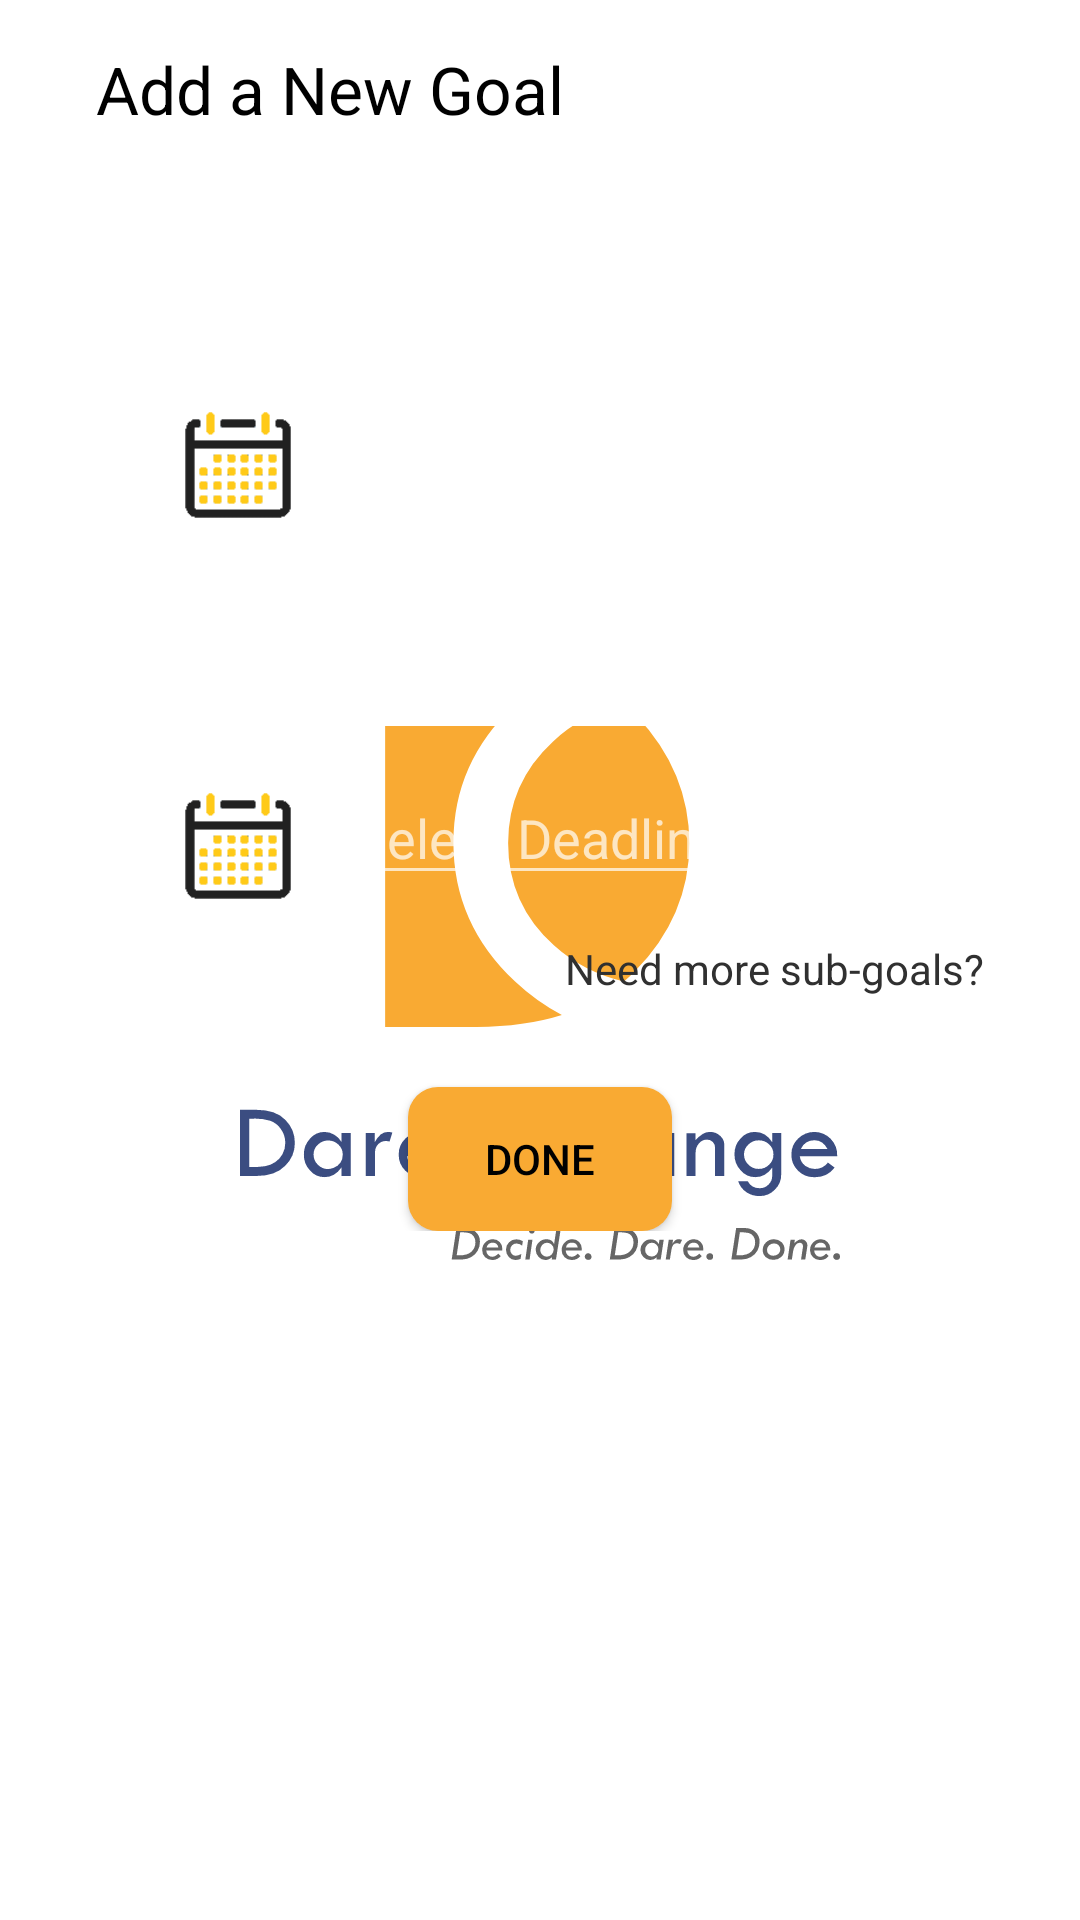

The Android layout XML behind this screen, and the referenced resources:
<!-- AndroidManifest.xml: application theme Theme.SplashScreen -->
<!-- res/layout/fragment_add_goal.xml -->
<?xml version="1.0" encoding="utf-8"?>
<ScrollView xmlns:android="http://schemas.android.com/apk/res/android"
    xmlns:app="http://schemas.android.com/apk/res-auto"
    xmlns:tools="http://schemas.android.com/tools"
    android:layout_width="match_parent"
    android:layout_height="match_parent"
    tools:context=".Milestones.AddGoalFragment">

    <RelativeLayout
        android:layout_width="match_parent"
        android:layout_height="match_parent">

        <TextView
            android:id="@+id/addHeading"
            android:layout_width="wrap_content"
            android:layout_height="wrap_content"
            android:layout_marginStart="32dp"
            android:layout_marginTop="15dp"
            android:layout_marginEnd="32dp"
            android:text="Add a New Goal"
            android:textAppearance="@style/TextAppearance.AppCompat.Large"
            android:textColor="@color/black" />

        <com.google.android.material.textfield.TextInputLayout
            android:id="@+id/mainGoalTextInput"
            android:layout_width="match_parent"
            android:layout_height="wrap_content"
            android:layout_below="@+id/addHeading"
            android:layout_marginLeft="32dp"
            android:layout_marginTop="15dp"
            android:layout_marginRight="32dp"
            android:hint="Set a long term goal"
            app:boxBackgroundColor="@color/white"
            app:endIconMode="clear_text"
            app:startIconDrawable="@drawable/target">

            <com.google.android.material.textfield.TextInputEditText
                android:id="@+id/mainGoalEditText"
                android:layout_width="match_parent"
                android:layout_height="wrap_content"
                android:inputType="textAutoCorrect|textCapSentences"
                android:lines="1"
                android:maxLines="3"
                android:textColor="@color/black"
                android:textColorHint="@color/black" />

        </com.google.android.material.textfield.TextInputLayout>

        <ImageView
            android:layout_width="50dp"
            android:layout_height="50dp"
            android:layout_below="@id/mainGoalTextInput"
            android:layout_centerHorizontal="true"
            android:layout_marginTop="15dp"
            android:layout_toLeftOf="@+id/mainGoalDate"
            android:src="@drawable/calendar" />

        <EditText
            android:id="@+id/mainGoalDate"
            android:layout_width="wrap_content"
            android:layout_height="wrap_content"
            android:layout_below="@id/mainGoalTextInput"
            android:layout_centerHorizontal="true"
            android:layout_marginStart="10dp"
            android:layout_marginTop="15dp"
            android:focusable="false"
            android:focusableInTouchMode="false"
            android:hint="Select Deadline"
            android:textAlignment="center"
            android:textIsSelectable="false" />

        <com.google.android.material.textfield.TextInputLayout
            android:id="@+id/subGoal1TextInput"
            android:layout_width="match_parent"
            android:layout_height="wrap_content"
            android:layout_below="@+id/mainGoalDate"
            android:layout_marginLeft="32dp"
            android:layout_marginTop="15dp"
            android:layout_marginRight="32dp"
            android:hint="Set 1st Sub-Goal"
            app:boxBackgroundColor="@color/white"
            app:endIconMode="clear_text"
            app:startIconDrawable="@drawable/target">

            <com.google.android.material.textfield.TextInputEditText
                android:id="@+id/subGoal1EditText"
                android:layout_width="match_parent"
                android:layout_height="wrap_content"
                android:inputType="textAutoCorrect|textCapSentences"
                android:lines="1"
                android:maxLines="3"
                android:textColor="@color/black"
                android:textColorHint="@color/black" />

        </com.google.android.material.textfield.TextInputLayout>

        <ImageView
            android:layout_width="50dp"
            android:layout_height="50dp"
            android:layout_below="@id/subGoal1TextInput"
            android:layout_centerHorizontal="true"
            android:layout_marginTop="15dp"
            android:layout_toLeftOf="@+id/subGoal1Date"
            android:src="@drawable/calendar" />

        <EditText
            android:id="@+id/subGoal1Date"
            android:layout_width="wrap_content"
            android:layout_height="wrap_content"
            android:layout_below="@id/subGoal1TextInput"
            android:layout_centerHorizontal="true"
            android:layout_marginStart="10dp"
            android:layout_marginTop="15dp"
            android:focusable="false"
            android:focusableInTouchMode="false"
            android:hint="Select Deadline"
            android:textAlignment="center"
            android:textIsSelectable="false" />

        <TextView
            android:id="@+id/more_one"
            android:layout_width="wrap_content"
            android:layout_height="wrap_content"
            android:layout_below="@+id/subGoal1Date"
            android:layout_alignParentEnd="true"
            android:layout_marginStart="32dp"
            android:layout_marginTop="15dp"
            android:layout_marginEnd="32dp"
            android:text="Need more sub-goals?"
            android:textAppearance="@style/TextAppearance.AppCompat.Small"
            android:textColor="@color/blackShade" />

        <com.google.android.material.textfield.TextInputLayout
            android:id="@+id/subGoal2TextInput"
            android:layout_width="match_parent"
            android:layout_height="wrap_content"
            android:layout_below="@+id/more_one"
            android:visibility="gone"
            android:layout_marginLeft="32dp"
            android:layout_marginTop="15dp"
            android:layout_marginRight="32dp"
            android:hint="Set 2nd Sub-Goal"
            app:boxBackgroundColor="@color/white"
            app:endIconMode="clear_text"
            app:startIconDrawable="@drawable/target">

            <com.google.android.material.textfield.TextInputEditText
                android:id="@+id/subGoal2EditText"
                android:layout_width="match_parent"
                android:layout_height="wrap_content"
                android:inputType="textAutoCorrect|textCapSentences"
                android:lines="1"
                android:maxLines="3"
                android:textColor="@color/black"
                android:textColorHint="@color/black" />

        </com.google.android.material.textfield.TextInputLayout>

        <ImageView
            android:id="@+id/cal2"
            android:layout_width="50dp"
            android:layout_height="50dp"
            android:visibility="gone"
            android:layout_below="@id/subGoal2TextInput"
            android:layout_centerHorizontal="true"
            android:layout_marginTop="15dp"
            android:layout_toLeftOf="@+id/subGoal1Date"
            android:src="@drawable/calendar" />

        <EditText
            android:id="@+id/subGoal2Date"
            android:layout_width="wrap_content"
            android:layout_height="wrap_content"
            android:layout_below="@id/subGoal2TextInput"
            android:layout_centerHorizontal="true"
            android:visibility="gone"
            android:layout_marginStart="10dp"
            android:layout_marginTop="15dp"
            android:focusable="false"
            android:focusableInTouchMode="false"
            android:hint="Select Deadline"
            android:textAlignment="center"
            android:textIsSelectable="false" />

        <TextView
            android:id="@+id/more_two"
            android:layout_width="wrap_content"
            android:layout_height="wrap_content"
            android:layout_below="@+id/subGoal2Date"
            android:visibility="gone"
            android:layout_alignParentEnd="true"
            android:layout_marginStart="32dp"
            android:layout_marginTop="15dp"
            android:layout_marginEnd="32dp"
            android:text="Need more sub-goals?"
            android:textAppearance="@style/TextAppearance.AppCompat.Small"
            android:textColor="@color/blackShade" />

        <com.google.android.material.textfield.TextInputLayout
            android:id="@+id/subGoal3TextInput"
            android:layout_width="match_parent"
            android:layout_height="wrap_content"
            android:layout_below="@+id/more_two"
            android:visibility="gone"
            android:layout_marginLeft="32dp"
            android:layout_marginTop="15dp"
            android:layout_marginRight="32dp"
            android:hint="Set 3rd Sub-Goal"
            app:boxBackgroundColor="@color/white"
            app:endIconMode="clear_text"
            app:startIconDrawable="@drawable/target">

            <com.google.android.material.textfield.TextInputEditText
                android:id="@+id/subGoal3EditText"
                android:layout_width="match_parent"
                android:layout_height="wrap_content"
                android:inputType="textAutoCorrect|textCapSentences"
                android:lines="1"
                android:maxLines="3"
                android:textColor="@color/black"
                android:textColorHint="@color/black" />

        </com.google.android.material.textfield.TextInputLayout>

        <ImageView
            android:layout_width="50dp"
            android:visibility="gone"
            android:layout_height="50dp"
            android:id="@+id/cal3"
            android:layout_below="@id/subGoal3TextInput"
            android:layout_centerHorizontal="true"
            android:layout_marginTop="15dp"
            android:layout_toLeftOf="@+id/subGoal3Date"
            android:src="@drawable/calendar" />

        <EditText
            android:id="@+id/subGoal3Date"
            android:visibility="gone"
            android:layout_width="wrap_content"
            android:layout_height="wrap_content"
            android:layout_below="@id/subGoal3TextInput"
            android:layout_centerHorizontal="true"
            android:layout_marginStart="10dp"
            android:layout_marginTop="15dp"
            android:focusable="false"
            android:focusableInTouchMode="false"
            android:hint="Select Deadline"
            android:textAlignment="center"
            android:textIsSelectable="false" />

        <Button
            android:id="@+id/doneBtn"
            android:layout_width="wrap_content"
            android:layout_height="wrap_content"
            android:layout_below="@+id/subGoal3Date"
            android:layout_centerHorizontal="true"
            android:layout_marginTop="30dp"
            android:background="@drawable/rounded"
            android:text="Done"
            android:textColor="@color/black"
            app:backgroundTint="@color/colorPrimary" />


    </RelativeLayout>
</ScrollView>
<!-- resources referenced by this layout -->
<resources>
  <color name="black">#FF000000</color>
  <color name="blackShade">#303030</color>
  <color name="colorPrimary">#f9aa33</color>
  <color name="white">#FFFFFFFF</color>
  <!-- drawable calendar: png bitmap (drawable-v24, 1684 bytes) -->
  <!-- drawable rounded (drawable-v24) -->
  <shape xmlns:android="http://schemas.android.com/apk/res/android"
      android:shape="rectangle">
      <solid android:color="@color/black"/>
      <corners
          android:bottomRightRadius="10dp"
          android:bottomLeftRadius="10dp"
          android:topLeftRadius="10dp"
          android:topRightRadius="10dp" />
  </shape>
  <!-- drawable target: png bitmap (drawable-v24, 945 bytes) -->
  <style name="Theme.SplashScreen" parent="Theme.MaterialComponents.NoActionBar">
          <item name="android:windowBackground">@drawable/splash_image</item>
          <item name="android:statusBarColor">@color/white</item>
      </style>
  <!-- drawable splash_image (drawable) -->
  <?xml version="1.0" encoding="utf-8"?>
  <layer-list xmlns:android="http://schemas.android.com/apk/res/android">
  
      <item android:drawable="@color/white" />
      <item android:drawable="@drawable/ic_splash_logo" android:gravity="center" />
  
  
  </layer-list>
  <!-- drawable ic_splash_logo: vector/xml drawable (drawable, 11773 chars, omitted) -->
</resources>
